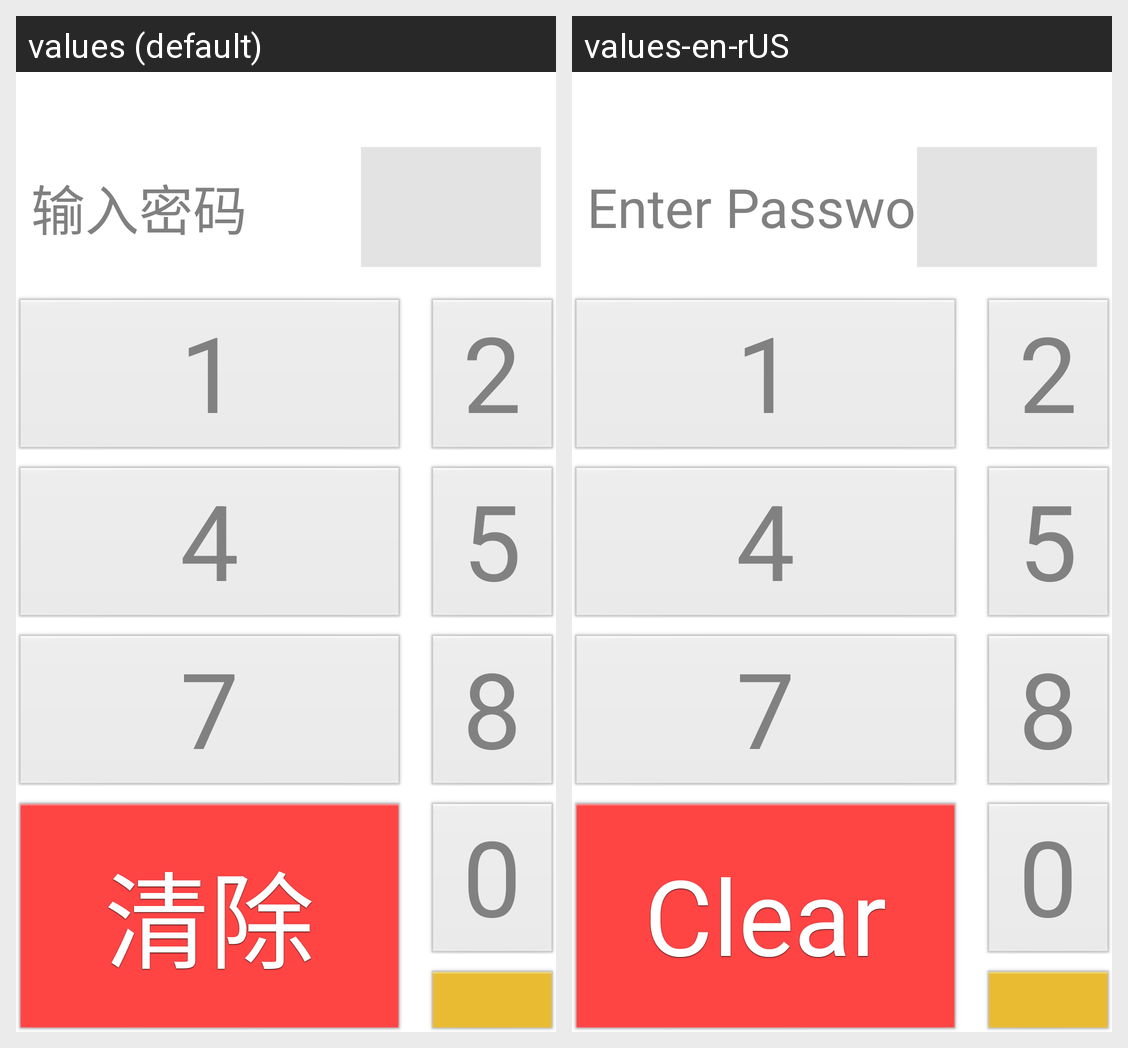

For this localized Android screen grid, give each drawn string resource with its value in every locale shown.
Android screen res/layout/encrypt_keyboard.xml rendered under 2 locales, left to right: values (default), values-en-rUS. Device: Nexus 5 (rendered at 1080×1920; each locale shown at half size, 540×960, under a caption strip naming it); theme Theme.CustomActivityTheme.
Strings drawn on this screen, with the default value and each locale's value (text and hints the layout hard-codes, and strings that could not be matched under every locale, appear in the picture but are not listed):

input_pass
  values: 输入密码
  values-en-rUS: Enter Password

sign_delete
  values: 清除
  values-en-rUS: Clear
